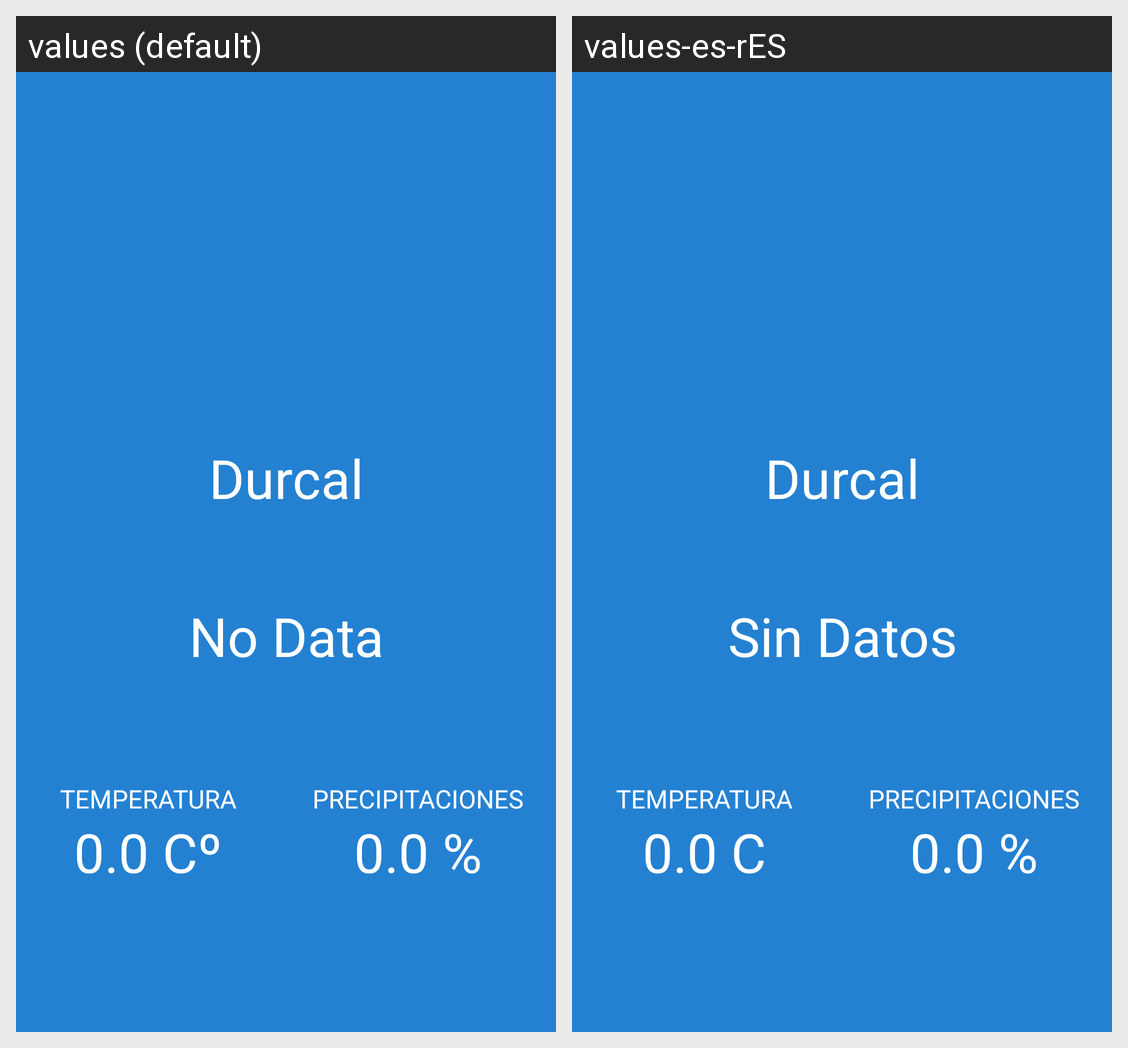

The same Android screen rendered under two of its app's locales, left to right. List the strings drawn on it with the default value and each locale's translation.
Android screen res/layout/fragment_main.xml rendered under 2 locales, left to right: values (default), values-es-rES. Device: Nexus 5 (rendered at 1080×1920; each locale shown at half size, 540×960, under a caption strip naming it); theme AppTheme.NoActionBar.
Strings drawn on this screen, with the default value and each locale's value (text and hints the layout hard-codes, and strings that could not be matched under every locale, appear in the picture but are not listed):

no_data
  values: No Data
  values-es-rES: Sin Datos

durcal
  values: Durcal
  values-es-rES: Durcal

contenedortemmperatura
  values: 0.0 Cº
  values-es-rES: 0.0 C

contenedorprcip
  values: 0.0 %
  values-es-rES: 0.0 %

temperatura
  values: TEMPERATURA
  values-es-rES: TEMPERATURA

precipitaciones
  values: PRECIPITACIONES
  values-es-rES: PRECIPITACIONES
